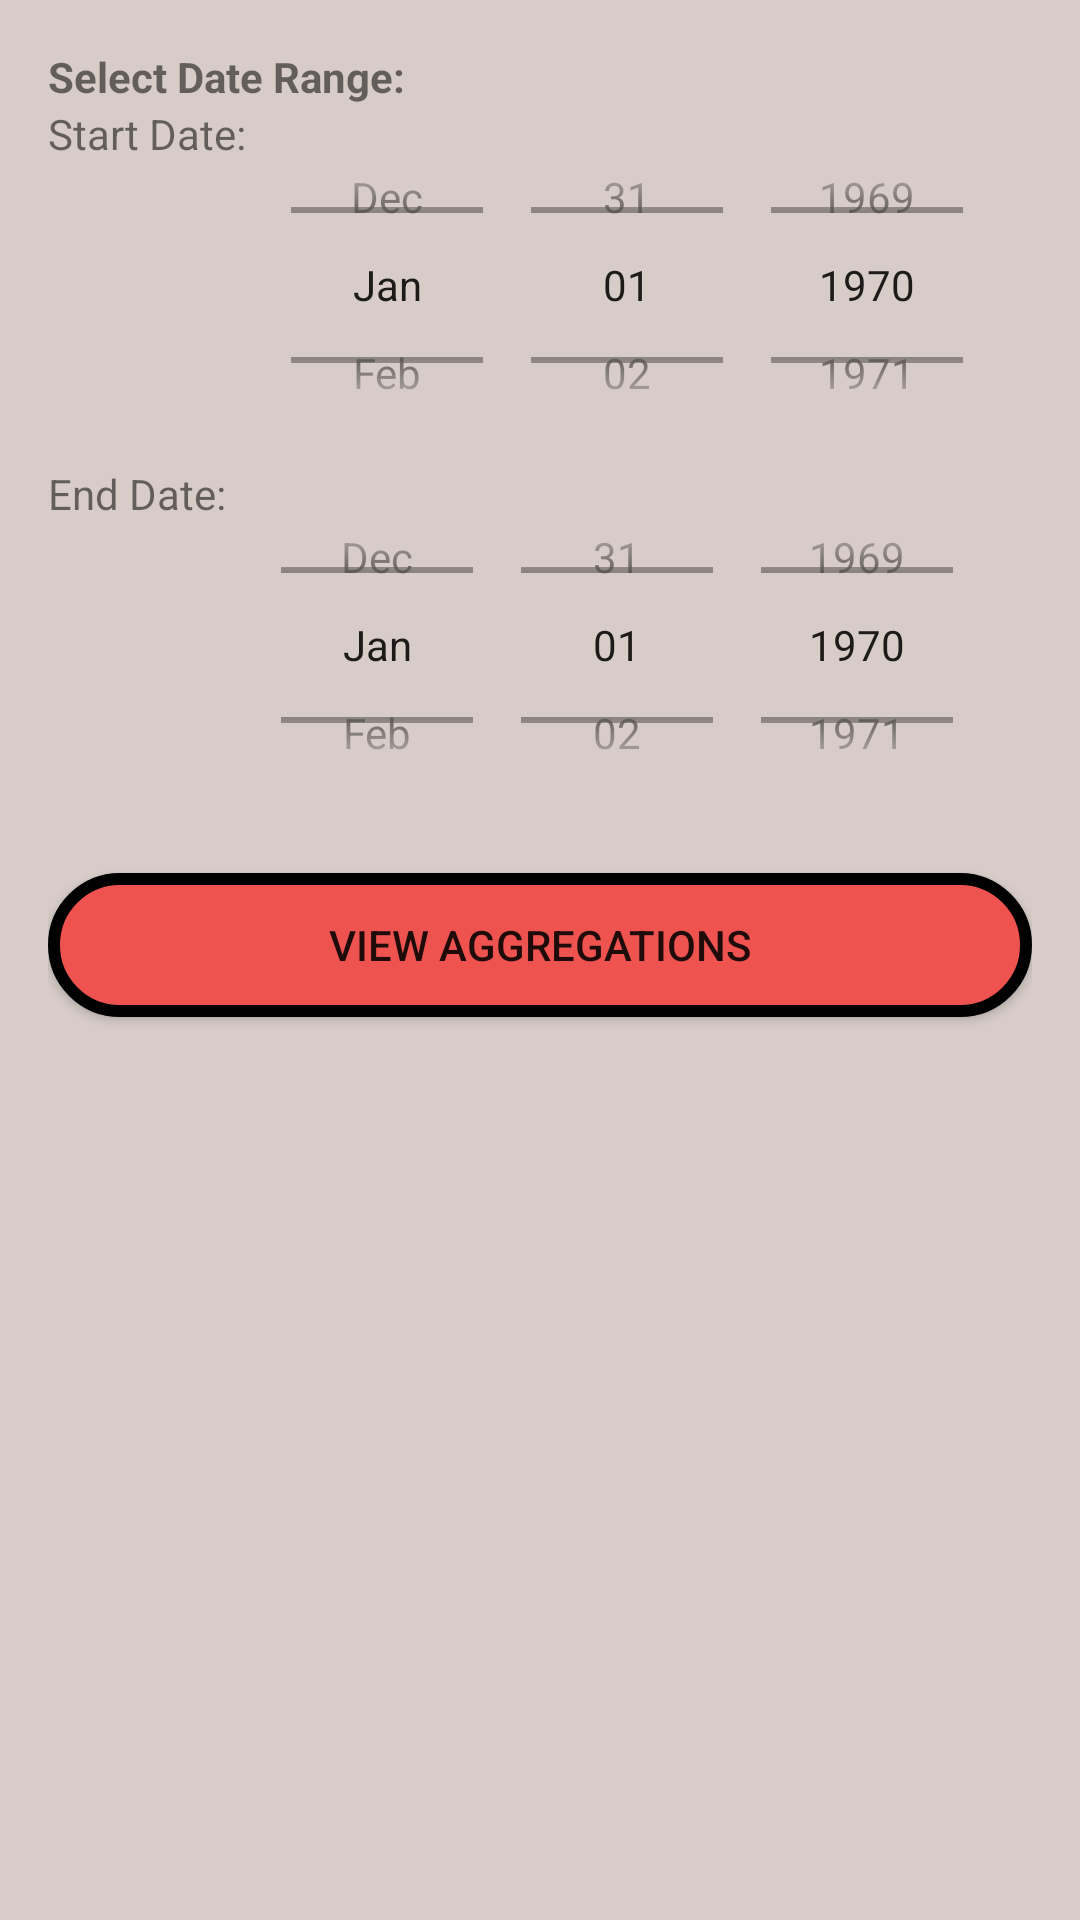

Here is an Android app screen rendered from its layout file. Give the layout XML and the strings, colors and styles it references.
<!-- AndroidManifest.xml: application theme Theme.P3T2_BudgetWatcher -->
<!-- res/layout/activity_main.xml -->
<?xml version="1.0" encoding="utf-8"?>
<androidx.constraintlayout.widget.ConstraintLayout xmlns:android="http://schemas.android.com/apk/res/android"
    xmlns:app="http://schemas.android.com/apk/res-auto"
    android:layout_width="match_parent"
    android:layout_height="match_parent"
    android:background="@color/b_colour"
    android:padding="16dp">

    <TextView
        android:id="@+id/date_range_label"
        android:layout_width="wrap_content"
        android:layout_height="wrap_content"
        android:text="Select Date Range:"
        android:textStyle="bold"
        app:layout_constraintTop_toTopOf="parent"
        app:layout_constraintStart_toStartOf="parent" />

    <LinearLayout
        android:id="@+id/date_picker_layout"
        android:layout_width="match_parent"
        android:layout_height="wrap_content"
        android:orientation="vertical"
        app:layout_constraintTop_toBottomOf="@id/date_range_label"
        app:layout_constraintStart_toStartOf="parent"
        app:layout_constraintEnd_toEndOf="parent">

        <LinearLayout
            android:layout_width="match_parent"
            android:layout_height="wrap_content"
            android:orientation="horizontal">

            <TextView
                android:layout_width="wrap_content"
                android:layout_height="wrap_content"
                android:text="Start Date:"
                android:textSize="14sp" />

            <DatePicker
                android:id="@+id/start_date_picker"
                android:layout_width="wrap_content"
                android:layout_height="120dp"
                android:layout_weight="1"
                android:calendarViewShown="false"
                android:datePickerMode="spinner" />

        </LinearLayout>

        <LinearLayout
            android:layout_width="match_parent"
            android:layout_height="wrap_content"
            android:orientation="horizontal">

            <TextView
                android:layout_width="wrap_content"
                android:layout_height="wrap_content"
                android:text="End Date:"
                android:textSize="14sp" />

            <DatePicker
                android:id="@+id/end_date_picker"
                android:layout_width="wrap_content"
                android:layout_height="120dp"
                android:layout_weight="1"
                android:calendarViewShown="false"
                android:datePickerMode="spinner" />

        </LinearLayout>

    </LinearLayout>

    <Button
        android:id="@+id/aggregate_button"
        android:layout_width="match_parent"
        android:layout_height="wrap_content"
        android:layout_marginTop="16dp"
        android:text="View Aggregations"
        android:background="@drawable/redbtn"
        app:layout_constraintTop_toBottomOf="@id/date_picker_layout"
        app:layout_constraintStart_toStartOf="parent"
        app:layout_constraintEnd_toEndOf="parent" />

    <androidx.recyclerview.widget.RecyclerView
        android:id="@+id/transaction_list"
        android:layout_width="match_parent"
        android:layout_height="0dp"
        android:layout_marginTop="16dp"
        app:layout_constraintTop_toBottomOf="@id/aggregate_button"
        app:layout_constraintBottom_toBottomOf="parent"
        app:layout_constraintStart_toStartOf="parent"
        app:layout_constraintEnd_toEndOf="parent" />

    <androidx.recyclerview.widget.RecyclerView
        android:id="@+id/aggregation_list"
        android:layout_width="match_parent"
        android:layout_height="0dp"
        android:layout_marginTop="16dp"
        android:visibility="gone"
        app:layout_constraintTop_toBottomOf="@id/aggregate_button"
        app:layout_constraintBottom_toBottomOf="parent"
        app:layout_constraintStart_toStartOf="parent"
        app:layout_constraintEnd_toEndOf="parent" />

</androidx.constraintlayout.widget.ConstraintLayout>
<!-- resources referenced by this layout -->
<resources>
  <color name="b_colour">#D7CCC8</color>
  <!-- drawable redbtn (drawable) -->
  <?xml version="1.0" encoding="utf-8"?>
  <selector xmlns:android="http://schemas.android.com/apk/res/android">
      <item>
          <shape android:shape = "rectangle">
              <solid android:color="@color/myRed"/>
              <corners android:radius="100dp"/>
              <stroke android:color="@color/black"  android:width="4dp" />
          </shape>
      </item>
  </selector>
  <style name="Theme.P3T2_BudgetWatcher" parent="Base.Theme.P3T2_BudgetWatcher" />
  <color name="myRed">#EF5350</color>
  <color name="black">#FF000000</color>
  <style name="Base.Theme.P3T2_BudgetWatcher" parent="Theme.AppCompat.Light.NoActionBar">
          
          
      </style>
</resources>
